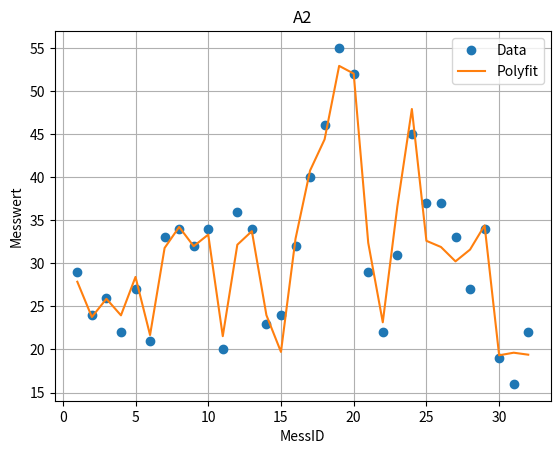

Source code (Python):
import numpy as np
import matplotlib.pyplot as plt


def plotter(id, data, xlabel, ylabel, title):
    plt.figure(id)
    marker = 'o'
    linestyle = ''

    for i in range(0, len(data)):
        plt.plot(data[i][0], data[i][1], marker=marker, linestyle=linestyle, label=data[i][2])
        marker = ''
        linestyle = '-'

    plt.title(title)
    plt.xlabel(xlabel)
    plt.ylabel(ylabel)

    plt.grid()
    plt.legend()
    plt.show()


data = np.array([[33, 53, 3.32, 3.42, 29],
                 [31, 36, 3.1, 3.26, 24],
                 [33, 51, 3.18, 3.18, 26],
                 [37, 51, 3.39, 3.08, 22],
                 [36, 54, 3.2, 3.41, 27],
                 [35, 35, 3.03, 3.03, 21],
                 [59, 56, 4.78, 4.57, 33],
                 [60, 60, 4.72, 4.72, 34],
                 [59, 60, 4.6, 4.41, 32],
                 [60, 60, 4.53, 4.53, 34],
                 [34, 35, 2.9, 2.95, 20],
                 [60, 59, 4.4, 4.36, 36],
                 [60, 62, 4.31, 4.42, 34],
                 [60, 36, 4.27, 3.94, 23],
                 [62, 38, 4.41, 3.49, 24],
                 [62, 61, 4.39, 4.39, 32],
                 [90, 64, 7.32, 6.7, 40],
                 [90, 60, 7.32, 7.2, 46],
                 [92, 92, 7.45, 7.45, 55],
                 [91, 92, 7.27, 7.26, 52],
                 [61, 62, 3.91, 4.08, 29],
                 [59, 42, 3.75, 3.45, 22],
                 [88, 65, 6.48, 5.8, 31],
                 [91, 89, 6.7, 6.6, 45],
                 [63, 62, 4.3, 4.3, 37],
                 [60, 61, 4.02, 4.1, 37],
                 [60, 62, 4.02, 3.89, 33],
                 [59, 62, 3.98, 4.02, 27],
                 [59, 62, 4.39, 4.53, 34],
                 [37, 35, 2.75, 2.64, 19],
                 [35, 35, 2.59, 2.59, 16],
                 [37, 37, 2.73, 2.59, 22],
                 ])

n = np.shape(data)[0]
m = np.shape(data)[1]

x_Data = np.arange(1, n + 1)
y_Data = data[0:n, m - 1]
A = np.ones((n, m))
A[0:n, 0:m - 1] = data[0:n, 0:m - 1]

Q, R = np.linalg.qr(A)
Q_T = np.transpose(Q)
lambada_qr = np.linalg.solve(R, Q_T @ y_Data)

y_plot = A @ lambada_qr

plotter(1, [[x_Data, y_Data, 'Data'], [x_Data, y_plot, 'Polyfit']], 'MessID', 'Messwert', 'A2')
